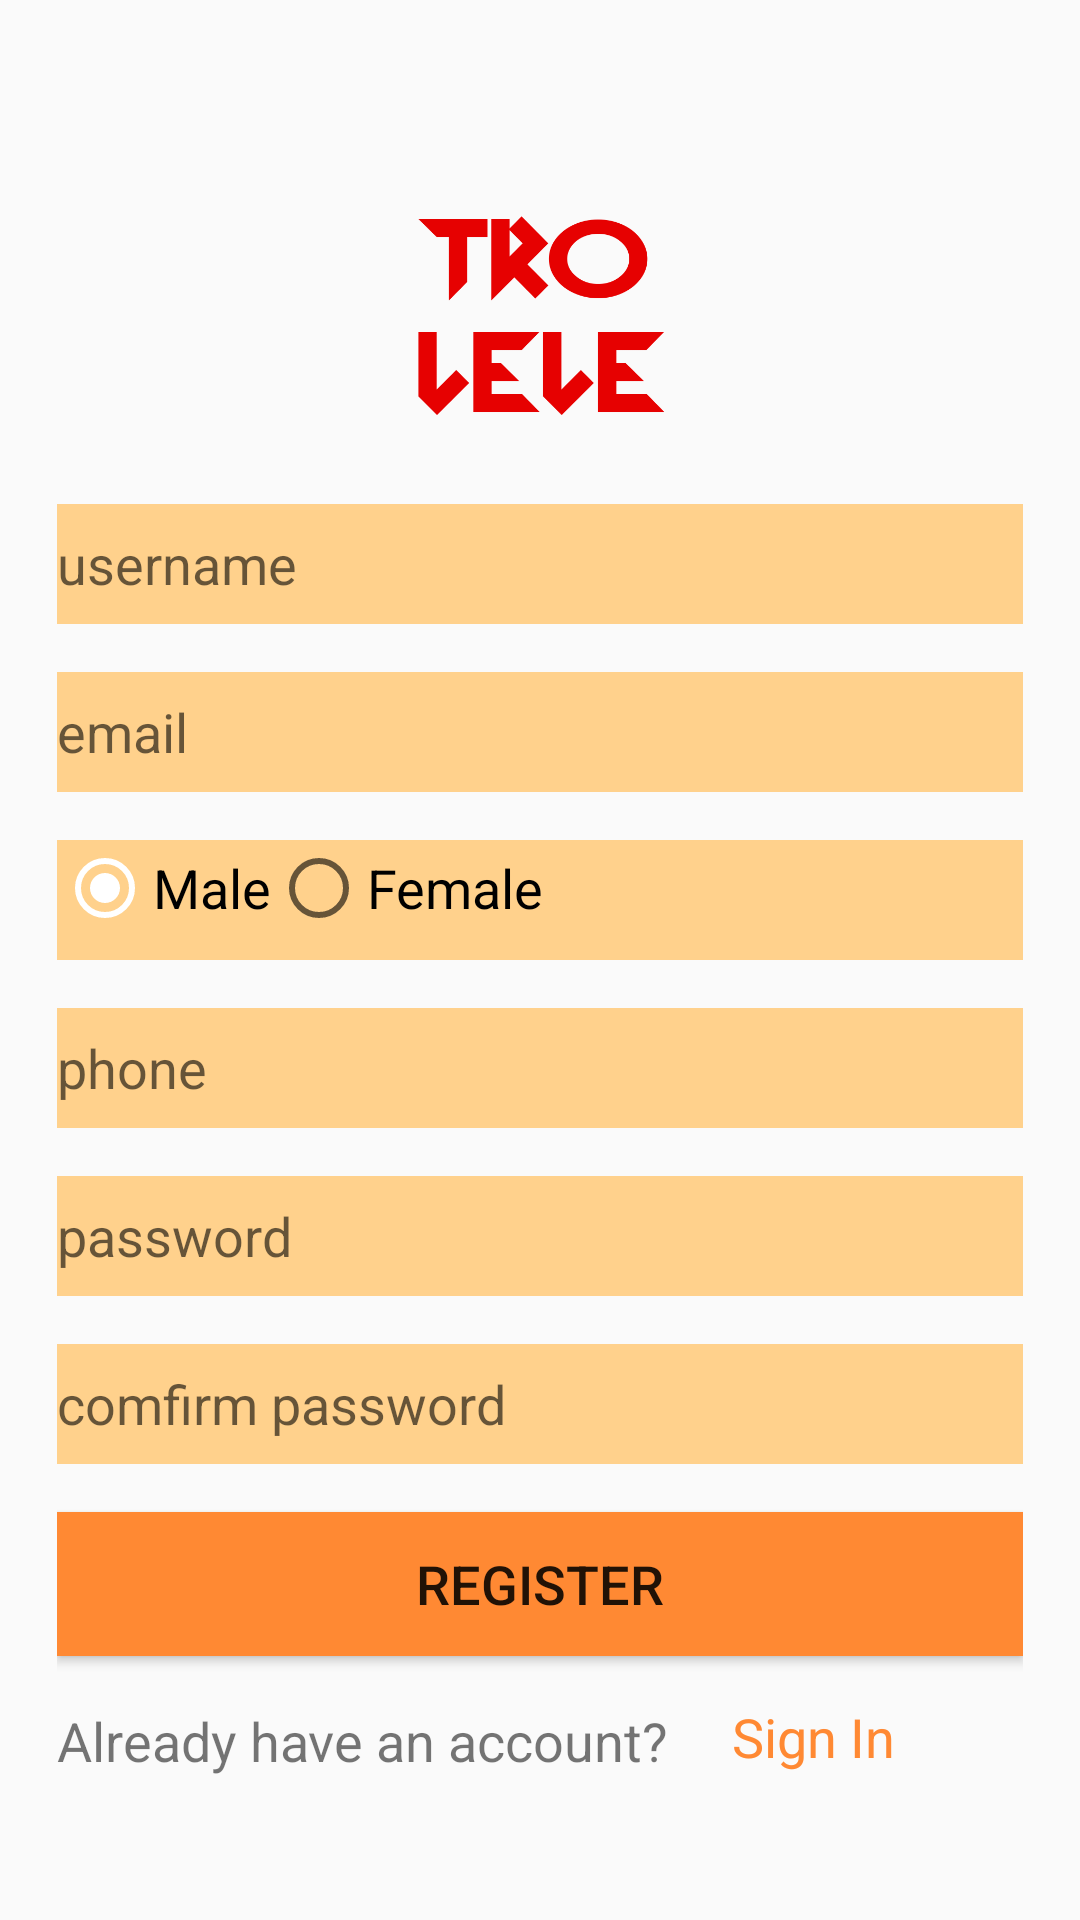

Produce the Android XML layout that renders to this screen, including the resource entries it uses.
<!-- AndroidManifest.xml: application theme AppTheme -->
<!-- res/layout/activity_register.xml -->
<?xml version="1.0" encoding="utf-8"?>
<androidx.constraintlayout.widget.ConstraintLayout xmlns:android="http://schemas.android.com/apk/res/android"
    xmlns:app="http://schemas.android.com/apk/res-auto"
    xmlns:tools="http://schemas.android.com/tools"
    android:layout_width="match_parent"
    android:layout_height="match_parent"
    tools:context=".RegisterActivity">


    <androidx.constraintlayout.widget.Guideline
        android:id="@+id/guideline1"
        android:layout_width="wrap_content"
        android:layout_height="wrap_content"
        android:orientation="horizontal"
        app:layout_constraintGuide_percent="0" />

    <include
        android:id="@+id/toolbar"
        layout="@layout/bar_layout"
        android:layout_width="0dp"
        android:layout_height="0dp"
        android:visibility="invisible"
        app:layout_constraintBottom_toTopOf="@+id/guideline2"
        app:layout_constraintEnd_toEndOf="@id/guideline7"
        app:layout_constraintHorizontal_bias="0.0"
        app:layout_constraintStart_toStartOf="@id/guideline6"
        app:layout_constraintTop_toTopOf="@+id/guideline1"
        app:layout_constraintVertical_bias="0.0" />

    <androidx.constraintlayout.widget.Guideline
        android:id="@+id/guideline2"
        android:layout_width="wrap_content"
        android:layout_height="wrap_content"
        android:orientation="horizontal"
        app:layout_constraintGuide_percent="0.085" />

    <androidx.constraintlayout.widget.Guideline
        android:id="@+id/guideline3"
        android:layout_width="wrap_content"
        android:layout_height="wrap_content"
        android:orientation="horizontal"
        app:layout_constraintGuide_percent="0.25" />


    <androidx.constraintlayout.widget.Guideline
        android:id="@+id/guideline4"
        android:layout_width="wrap_content"
        android:layout_height="wrap_content"
        android:orientation="vertical"
        app:layout_constraintGuide_percent="0.25" />

    <androidx.constraintlayout.widget.Guideline
        android:id="@+id/guideline5"
        android:layout_width="wrap_content"
        android:layout_height="wrap_content"
        android:orientation="vertical"
        app:layout_constraintGuide_percent="0.75" />

    <ImageView
        android:id="@+id/imageView3"
        android:layout_width="0dp"
        android:layout_height="0dp"
        app:layout_constraintBottom_toTopOf="@+id/guideline3"
        app:layout_constraintEnd_toStartOf="@+id/guideline5"
        app:layout_constraintStart_toStartOf="@+id/guideline4"
        app:layout_constraintTop_toTopOf="@+id/guideline2"
        app:srcCompat="@drawable/logo" />

    <androidx.constraintlayout.widget.Guideline
        android:id="@+id/guideline8"
        android:layout_width="wrap_content"
        android:layout_height="wrap_content"
        android:orientation="horizontal"
        app:layout_constraintGuide_percent="0.99999" />

    <androidx.constraintlayout.widget.Guideline
        android:id="@+id/guideline6"
        android:layout_width="wrap_content"
        android:layout_height="wrap_content"
        android:orientation="vertical"
        app:layout_constraintGuide_percent="0.00001" />

    <androidx.constraintlayout.widget.Guideline
        android:id="@+id/guideline7"
        android:layout_width="wrap_content"
        android:layout_height="wrap_content"
        android:orientation="vertical"
        app:layout_constraintGuide_percent="0.99999" />

    <ScrollView
        android:layout_width="0dp"
        android:layout_height="0dp"
        android:layout_marginStart="1dp"
        android:layout_marginEnd="1dp"
        app:layout_constraintBottom_toTopOf="@+id/guideline8"
        app:layout_constraintEnd_toStartOf="@+id/guideline12"
        app:layout_constraintHorizontal_bias="1.0"
        app:layout_constraintStart_toStartOf="@+id/guideline11"
        app:layout_constraintTop_toBottomOf="@+id/guideline3"
        app:layout_constraintVertical_bias="1.0">

        <LinearLayout
            android:layout_width="match_parent"
            android:layout_height="wrap_content"
            android:orientation="vertical">

            <EditText
                android:id="@+id/editText_username"
                android:layout_width="match_parent"
                android:layout_height="40dp"
                android:layout_marginTop="8dp"
                android:autofillHints=""
                android:background="#FFD18C"
                android:ems="10"
                android:hint="@string/label_username"
                android:inputType="textPersonName"
                android:textSize="18sp" />

            <EditText
                android:id="@+id/editText_email"
                android:layout_width="match_parent"
                android:layout_height="40dp"
                android:layout_marginTop="16dp"
                android:autofillHints=""
                android:background="#FFD18C"
                android:ems="10"
                android:hint="@string/label_email"
                android:inputType="textEmailAddress"
                android:textSize="18sp" />

            <RadioGroup
                android:id="@+id/radioGroup2"
                android:layout_width="match_parent"
                android:layout_height="40dp"
                android:layout_marginTop="16dp"
                android:background="@color/colorPrimaryDark"
                android:orientation="horizontal">

                <RadioButton
                    android:id="@+id/radioButton_Male"
                    android:layout_width="wrap_content"
                    android:layout_height="wrap_content"
                    android:checked="true"
                    android:text="Male"
                    android:textColorLink="#fff"
                    android:textSize="18sp" />

                <RadioButton
                    android:id="@+id/radioButton_Female"
                    android:layout_width="wrap_content"
                    android:layout_height="wrap_content"
                    android:orientation="horizontal"
                    android:text="Female"
                    android:textSize="18sp" />
            </RadioGroup>

            <EditText
                android:id="@+id/editText_phone"
                android:layout_width="match_parent"
                android:layout_height="40dp"
                android:layout_marginTop="16dp"
                android:background="#FFD18C"
                android:ems="10"
                android:hint="phone"
                android:inputType="textPersonName"
                android:textSize="18sp" />

            <EditText
                android:id="@+id/editText_password"
                android:layout_width="match_parent"
                android:layout_height="40dp"
                android:layout_marginTop="16dp"
                android:background="#FFD18C"
                android:ems="10"
                android:hint="@string/label_password"
                android:inputType="textPassword"
                android:textSize="18sp" />

            <EditText
                android:id="@+id/editText_comfirmpassword"
                android:layout_width="match_parent"
                android:layout_height="40dp"
                android:layout_marginTop="16dp"
                android:autofillHints=""
                android:background="#FFD18C"
                android:ems="10"
                android:hint="@string/comfirm_password"
                android:inputType="textPassword"
                android:textSize="18sp" />

            <Button
                android:id="@+id/btn_register"
                android:layout_width="match_parent"
                android:layout_height="wrap_content"
                android:layout_marginTop="16dp"
                android:background="#FF8933"
                android:ems="10"
                android:onClick="btn_register"
                android:text="@string/btn_register"
                android:textColor="@color/common_google_signin_btn_text_dark_default"
                android:textSize="18sp" />

            <TextView
                android:id="@+id/textView"
                android:layout_width="218dp"
                android:layout_height="wrap_content"
                android:layout_marginTop="16dp"
                android:text="Already have an account?"
                android:textSize="18sp" />

            <TextView
                android:id="@+id/txt_signin"
                android:layout_width="79dp"
                android:layout_height="wrap_content"
                android:layout_centerVertical="true"
                android:layout_marginLeft="225dp"
                android:layout_marginTop="-26dp"
                android:layout_toEndOf="@id/textView"
                android:layout_toRightOf="@id/textView"
                android:onClick="login"
                android:text="Sign In"
                android:textColor="#FF8933"
                android:textSize="18sp" />


        </LinearLayout>
    </ScrollView>

    <androidx.constraintlayout.widget.Guideline
        android:id="@+id/guideline11"
        android:layout_width="wrap_content"
        android:layout_height="wrap_content"
        android:orientation="vertical"
        app:layout_constraintGuide_percent="0.05" />

    <androidx.constraintlayout.widget.Guideline
        android:id="@+id/guideline12"
        android:layout_width="wrap_content"
        android:layout_height="wrap_content"
        android:orientation="vertical"
        app:layout_constraintGuide_percent="0.95" />


</androidx.constraintlayout.widget.ConstraintLayout>
<!-- res/layout/bar_layout.xml (included above) -->
<?xml version="1.0" encoding="utf-8"?>
<androidx.appcompat.widget.Toolbar xmlns:android="http://schemas.android.com/apk/res/android"
    android:layout_width="match_parent"
    android:layout_height="wrap_content"
    xmlns:app="http://schemas.android.com/apk/res-auto"
    android:id="@+id/toolbar"
    android:background="@color/colorPrimaryDark"
    android:theme="@style/Base.CardView"
    app:popupTheme="@style/MenuStyle">


</androidx.appcompat.widget.Toolbar>
<!-- resources referenced by this layout -->
<resources>
  <color name="colorPrimaryDark">#FFD18C</color>
  <!-- drawable logo: png bitmap (drawable-v24, 18672 bytes) -->
  <string name="btn_register">Register</string>
  <string name="comfirm_password">comfirm password</string>
  <string name="label_email">email</string>
  <string name="label_password">password</string>
  <string name="label_username">username</string>
  <style name="MenuStyle" parent="Theme.AppCompat.Light">
          <item name="android:background">@android:color/white</item>
      </style>
  <style name="AppTheme" parent="Theme.AppCompat.Light.NoActionBar">
          
          <item name="colorPrimary">@color/colorPrimary</item>
          <item name="colorPrimaryDark">@color/colorPrimaryDark</item>
          <item name="colorAccent">#fff</item>
      </style>
  <color name="colorPrimary">#fff</color>
</resources>
